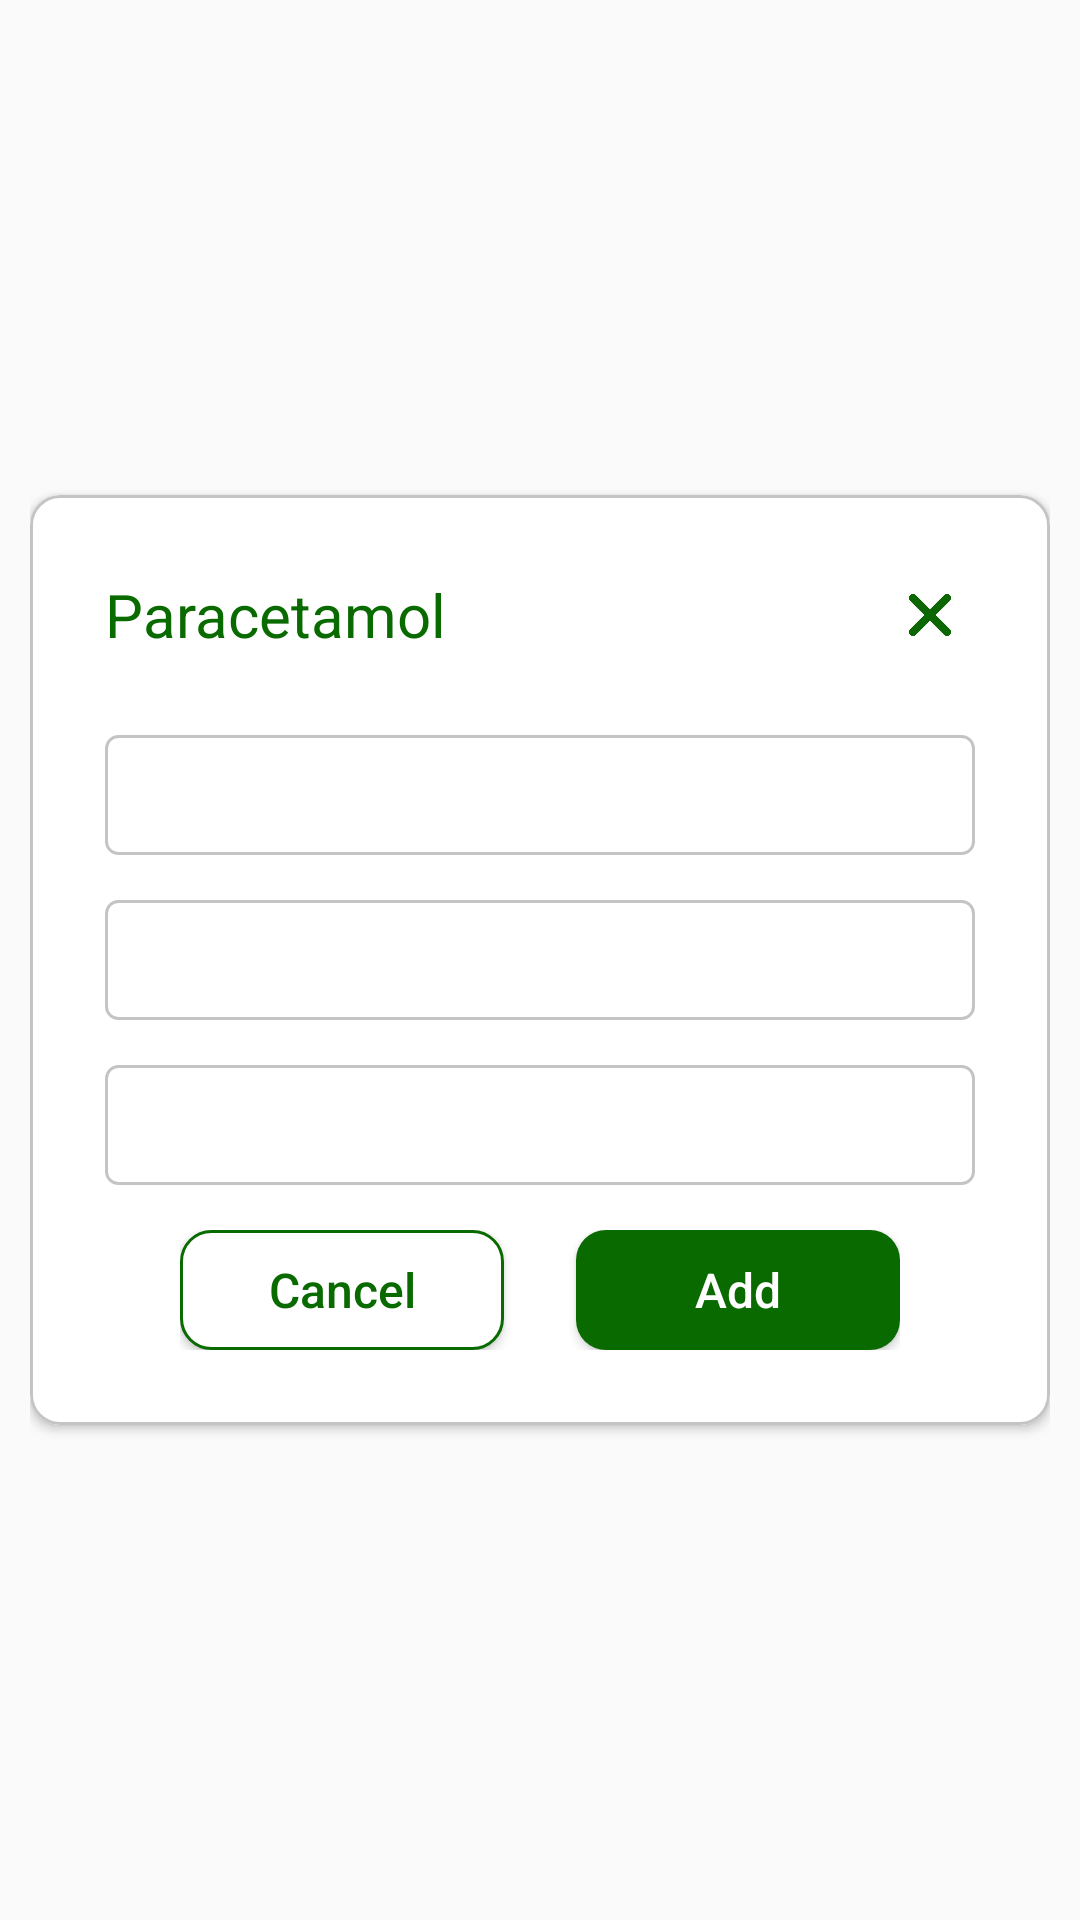

Here is an Android app screen rendered from its layout file. Give the layout XML and the strings, colors and styles it references.
<!-- AndroidManifest.xml: application theme Theme.Pharmacare -->
<!-- res/layout/add_item_popup_window.xml -->
<LinearLayout xmlns:android="http://schemas.android.com/apk/res/android"
    xmlns:app="http://schemas.android.com/apk/res-auto"
    android:layout_width="wrap_content"
    android:layout_height="wrap_content"
    android:animateLayoutChanges="true"
    android:gravity="center"
    android:paddingLeft="10dp"
    android:paddingRight="10dp">

    <com.google.android.material.card.MaterialCardView
        android:layout_width="match_parent"
        android:layout_height="wrap_content"
        app:cardBackgroundColor="@color/white"
        app:cardCornerRadius="10dp"
        app:strokeColor="@color/tv_stroke"
        app:strokeWidth="1dp">

        <LinearLayout
            android:layout_width="match_parent"
            android:layout_height="match_parent"
            android:layout_margin="25dp"
            android:orientation="vertical">

            <RelativeLayout
                android:layout_width="match_parent"
                android:layout_height="wrap_content"
                android:layout_marginBottom="25dp">

                <TextView
                    android:id="@+id/titleText"
                    android:layout_width="wrap_content"
                    android:layout_height="wrap_content"
                    android:layout_centerVertical="true"
                    android:text="Paracetamol"
                    android:textColor="@color/btn_back_bg"
                    android:textSize="20sp" />

                <ImageView
                    android:id="@+id/iv_close"
                    android:layout_width="30dp"
                    android:layout_height="30dp"
                    android:layout_alignParentRight="true"
                    android:layout_centerVertical="true"
                    android:padding="8dp"
                    android:src="@drawable/cross" />
            </RelativeLayout>

            <Spinner
                android:id="@+id/batch_spinner"
                android:layout_width="fill_parent"
                android:layout_height="40dp"
                android:background="@drawable/tv_background"
                android:layout_marginBottom="15dp"
                />
            <Spinner
                android:id="@+id/sell_type_spinner"
                android:layout_width="match_parent"
                android:layout_height="40dp"
                android:layout_marginBottom="15dp"
                android:background="@drawable/tv_background" />

           <EditText

               android:padding="10dp"
               android:layout_marginBottom="15dp"
               android:layout_width="match_parent"
               android:layout_height="40dp"
               android:background="@drawable/tv_background"
               android:id="@+id/et_item_count"
               android:inputType="number"/>

            <androidx.appcompat.widget.LinearLayoutCompat
                android:layout_width="match_parent"
                android:layout_height="40dp"
                android:layout_alignParentBottom="true"
                android:layout_marginLeft="25dp"
                android:layout_marginRight="25dp"
                android:orientation="horizontal">

                <androidx.appcompat.widget.AppCompatButton
                    android:id="@+id/btn_cancel"
                    android:layout_width="0dp"
                    android:layout_height="match_parent"
                    android:layout_weight="0.45"
                    android:background="@drawable/btn_back_background"
                    android:text="Cancel"
                    android:textAllCaps="false"
                    android:textColor="@color/btn_back_bg"
                    android:textSize="16sp" />

                <View
                    android:layout_width="0dp"
                    android:layout_height="match_parent"
                    android:layout_weight="0.1" />

                <androidx.appcompat.widget.AppCompatButton
                    android:id="@+id/btn_add"
                    android:layout_width="0dp"
                    android:layout_height="match_parent"
                    android:layout_weight="0.45"
                    android:background="@drawable/btn_next_background"
                    android:text="Add"
                    android:textAllCaps="false"
                    android:textColor="@color/white"
                    android:textSize="16sp" />
            </androidx.appcompat.widget.LinearLayoutCompat>


        </LinearLayout>

    </com.google.android.material.card.MaterialCardView>
</LinearLayout>
<!-- resources referenced by this layout -->
<resources>
  <color name="btn_back_bg">#096A00</color>
  <color name="tv_stroke">#C4C4C4</color>
  <color name="white">#FFFFFF</color>
  <!-- drawable btn_back_background (drawable) -->
  <?xml version="1.0" encoding="utf-8"?>
  <shape xmlns:android="http://schemas.android.com/apk/res/android"
      android:shape="rectangle">
      <corners android:radius="10dp" />
      <solid android:color="@color/white"/>
      <stroke
          android:width="1dp"
          android:color="@color/btn_back_bg" />
  </shape>
  <!-- drawable btn_next_background (drawable) -->
  <?xml version="1.0" encoding="utf-8"?>
  <shape
      xmlns:android="http://schemas.android.com/apk/res/android"
      android:shape="rectangle"
      >
      <solid android:color="@color/btn_back_bg"></solid>
  <corners android:radius="10dp"/>
  </shape>
  <!-- drawable cross: png bitmap (drawable, 4318 bytes) -->
  <!-- drawable tv_background (drawable) -->
  <?xml version="1.0" encoding="utf-8"?>
  <shape
      android:shape="rectangle"
      xmlns:android="http://schemas.android.com/apk/res/android">
  <solid android:color="@color/white"/>
      <corners android:radius="4dp" />
      <stroke android:color="@color/tv_stroke"
          android:width="1dp"/>
  </shape>
  <style name="Theme.Pharmacare" parent="Theme.AppCompat.Light.NoActionBar">
          <item name="android:windowNoTitle">true</item>
          <item name="android:windowContentOverlay">@null</item>
  
          
          <item name="colorPrimary">@color/purple_500</item>
          <item name="colorPrimaryVariant">@color/purple_700</item>
          <item name="colorOnPrimary">@color/white</item>
          
          <item name="colorSecondary">@color/teal_200</item>
          <item name="colorSecondaryVariant">@color/teal_700</item>
          <item name="colorOnSecondary">@color/black</item>
          
          <item name="android:statusBarColor">?attr/colorPrimaryVariant</item>
          
      </style>
  <color name="purple_500">#FF6200EE</color>
  <color name="purple_700">#FF3700B3</color>
  <color name="teal_200">#FF03DAC5</color>
  <color name="teal_700">#FF018786</color>
  <color name="black">#FF000000</color>
</resources>
